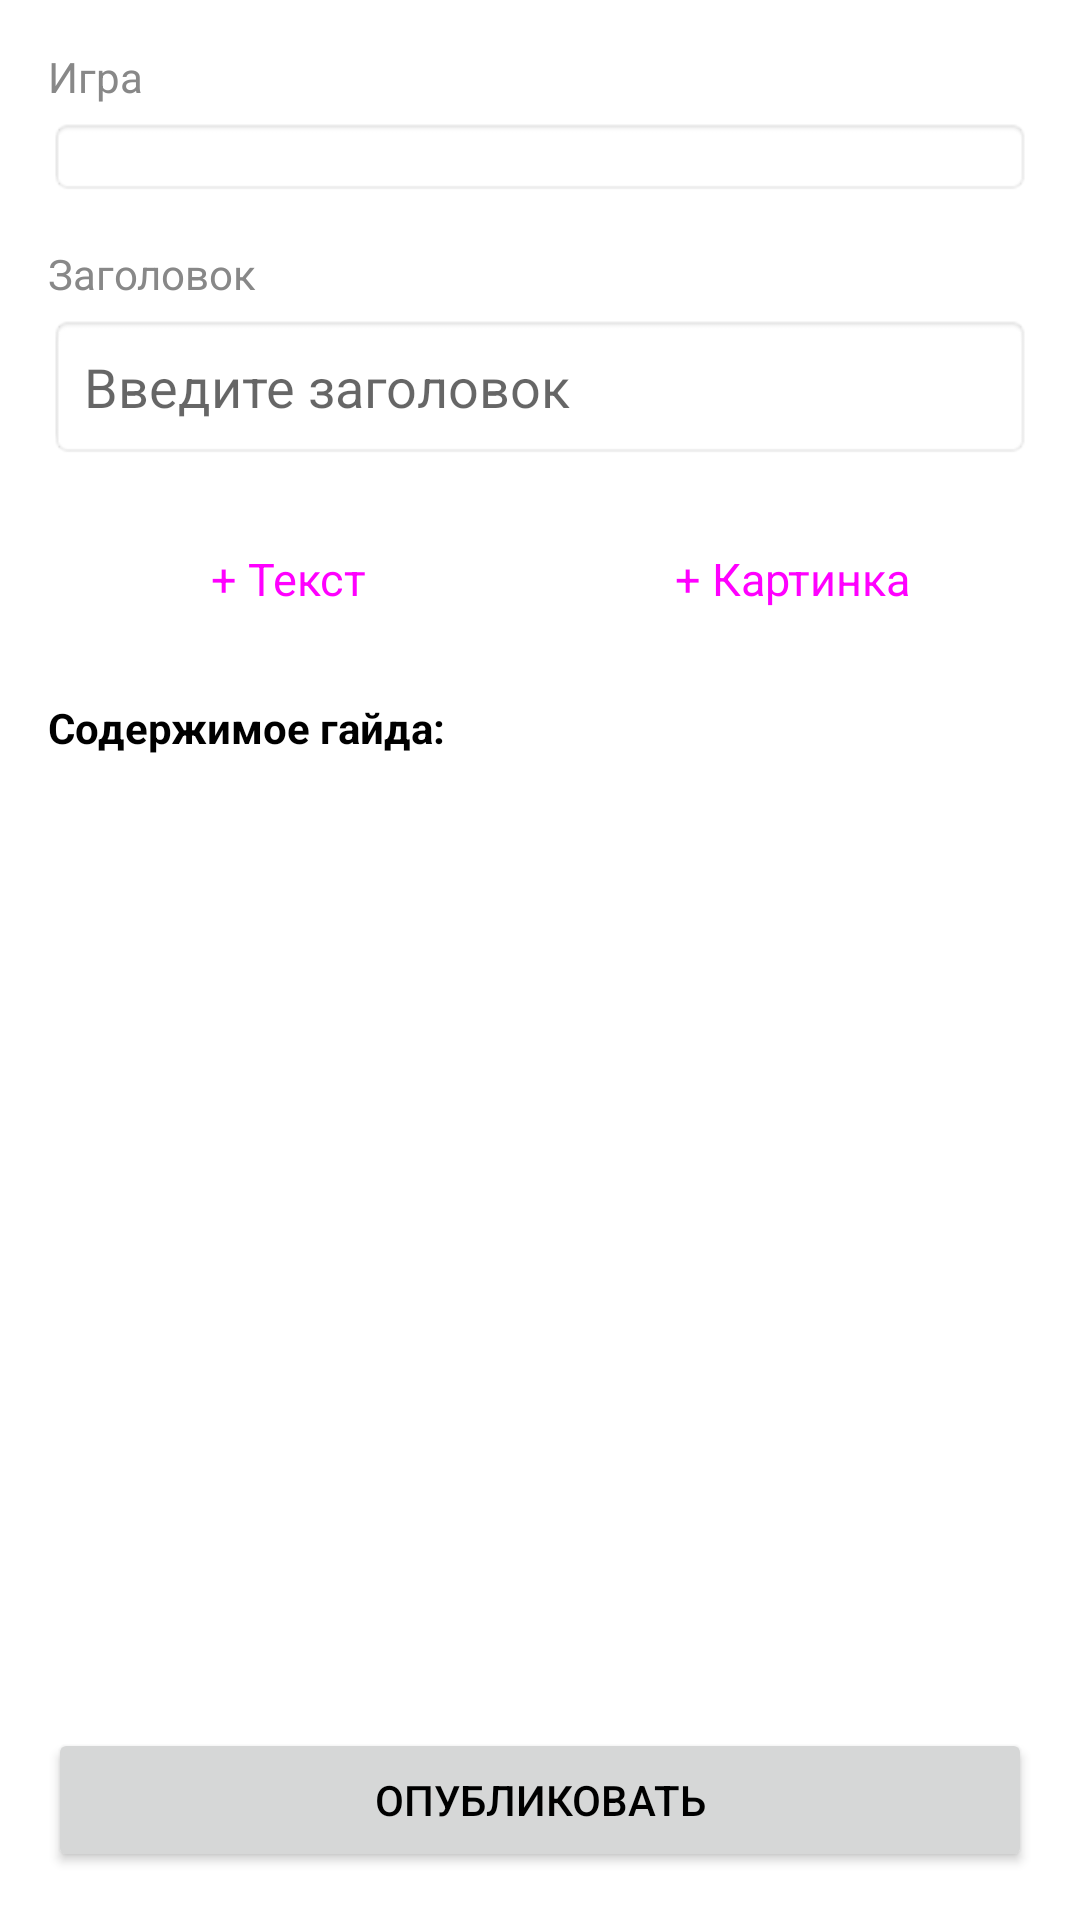

This screen was rendered from an Android layout file. Write that file and the resources it references.
<!-- AndroidManifest.xml: application theme Theme.GuidBuild -->
<!-- res/layout/fragment_create_guide.xml -->
<?xml version="1.0" encoding="utf-8"?>
<LinearLayout xmlns:android="http://schemas.android.com/apk/res/android"
    android:layout_width="match_parent"
    android:layout_height="match_parent"
    android:orientation="vertical"
    android:padding="16dp">

    
    <TextView
        android:layout_width="match_parent"
        android:layout_height="wrap_content"
        android:text="Игра"
        android:textSize="14sp"
        android:textColor="#888"
        android:layout_marginBottom="4dp" />

    <Spinner
        android:id="@+id/spinnerGame"
        android:layout_width="match_parent"
        android:layout_height="wrap_content"
        android:layout_marginBottom="16dp"
        android:background="@android:drawable/editbox_background" />

    
    <TextView
        android:layout_width="match_parent"
        android:layout_height="wrap_content"
        android:text="Заголовок"
        android:textSize="14sp"
        android:textColor="#888"
        android:layout_marginBottom="4dp" />

    <EditText
        android:id="@+id/etTitle"
        android:layout_width="match_parent"
        android:layout_height="wrap_content"
        android:hint="Введите заголовок"
        android:padding="12dp"
        android:layout_marginBottom="16dp"
        android:background="@android:drawable/editbox_background"
        android:inputType="text" />

    
    <LinearLayout
        android:layout_width="match_parent"
        android:layout_height="wrap_content"
        android:orientation="horizontal"
        android:layout_marginBottom="16dp">

        <Button
            android:id="@+id/btnAddText"
            android:layout_width="0dp"
            android:layout_height="wrap_content"
            android:layout_weight="1"
            android:layout_marginEnd="8dp"
            android:textSize="15sp"
            android:text="+ Текст"
            style="@style/Widget.Material3.Button.OutlinedButton" />

        <Button
            android:id="@+id/btnAddImage"
            android:layout_width="0dp"
            android:layout_height="wrap_content"
            android:layout_weight="1"
            android:textSize="15sp"
            android:text="+ Картинка"
            style="@style/Widget.Material3.Button.OutlinedButton" />

    </LinearLayout>

    
    <TextView
        android:layout_width="match_parent"
        android:layout_height="wrap_content"
        android:text="Содержимое гайда:"
        android:textSize="14sp"
        android:textStyle="bold"
        android:layout_marginBottom="8dp" />

    <androidx.recyclerview.widget.RecyclerView
        android:id="@+id/recyclerViewBlocks"
        android:layout_width="match_parent"
        android:layout_height="0dp"
        android:layout_weight="1"
        android:layout_marginBottom="16dp" />

    
    <LinearLayout
        android:layout_width="match_parent"
        android:layout_height="wrap_content"
        android:orientation="horizontal">
        <Button
            android:id="@+id/btnPublish"
            android:layout_width="0dp"
            android:layout_height="wrap_content"
            android:layout_weight="1"
            android:text="Опубликовать" />

    </LinearLayout>

</LinearLayout>
<!-- resources referenced by this layout -->
<resources>
  <style name="Theme.GuidBuild" parent="Theme.MaterialComponents.Light.NoActionBar">
          <item name="colorPrimary">#4b5320</item>
          <item name="colorPrimaryVariant">#3a4218</item>
          <item name="colorOnPrimary">@android:color/white</item>
          <item name="colorSecondary">#b5b8b1</item>
          <item name="colorSecondaryVariant">#8a8d85</item>
          <item name="colorOnSecondary">@android:color/black</item>
          <item name="android:statusBarColor">?attr/colorPrimaryVariant</item>
          <item name="android:windowBackground">@android:color/white</item>
          <item name="android:colorBackground">@android:color/white</item>
          <item name="android:textColor">@android:color/black</item>
  
          <item name="android:editTextStyle">@style/EditTextStyle</item>
      </style>
  <style name="EditTextStyle" parent="Widget.AppCompat.EditText">
          <item name="android:textColor">@android:color/black</item>
          <item name="android:textColorHint">#888888</item>
          <item name="android:background">@android:drawable/editbox_background</item>
      </style>
</resources>
